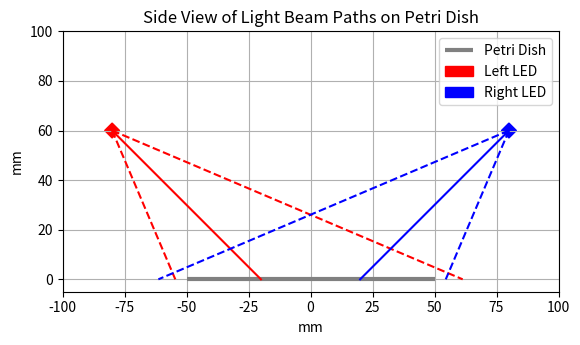

Here is the Python script that generated this plot:
import matplotlib.pyplot as plt
import numpy as np
import matplotlib.patches as patches

# Constants
radius_petri_dish = 50  # mm
distance_from_center = 80  # mm, for both lights
beam_angle_degrees = 44  # Total viewing angle of the LED
angle_of_incidence_degrees = 45  # Angle of the LED relative to the vertical
half_viewing_angle = beam_angle_degrees / 2  # Half of the total viewing angle
height_of_led = 60  # mm, height of the LED from the level of the Petri dish

# Adjusted function to ensure beams point towards the petri dish and stop at dish level, with direction consideration
def adjusted_side_view_beam_paths(x_offset, angle_of_incidence, half_view_angle, height, direction):
    angles = [
        angle_of_incidence - half_view_angle,
        angle_of_incidence,
        angle_of_incidence + half_view_angle
    ]
    endpoints = []
    for angle in angles:
        x_intercept = direction * (height / np.tan(np.radians(angle)))
        x_intercept_plus_offset = x_offset + x_intercept
        endpoints.append((x_intercept_plus_offset, 0))  # Stop at y=0, the dish level
    return endpoints

# Calculate adjusted endpoints for side view of each LED with direction
left_endpoints = adjusted_side_view_beam_paths(-distance_from_center, angle_of_incidence_degrees, half_viewing_angle, height_of_led, +1)
right_endpoints = adjusted_side_view_beam_paths(distance_from_center, angle_of_incidence_degrees, half_viewing_angle, height_of_led, -1)

# Recreate figure and axis for the corrected side view
fig, ax = plt.subplots()

# Petri dish as a horizontal line
ax.hlines(y=0, xmin=-radius_petri_dish, xmax=radius_petri_dish, colors='grey', linewidths=3, label='Petri Dish')

# Plot the beams as lines from each LED position correctly
for i, (x, y) in enumerate(left_endpoints):
    linestyle = '-' if i == 1 else '--'
    ax.plot([-distance_from_center, x], [height_of_led, y], 'r', linestyle=linestyle)  # Red for left LED
for i, (x, y) in enumerate(right_endpoints):
    linestyle = '-' if i == 1 else '--'
    ax.plot([distance_from_center, x], [height_of_led, y], 'b', linestyle=linestyle)  # Blue for right LED

# Add LED representations
led_left = patches.RegularPolygon((-distance_from_center, height_of_led), numVertices=4, radius=3, orientation=np.radians(0), color='red', label='Left LED')
led_right = patches.RegularPolygon((distance_from_center, height_of_led), numVertices=4, radius=3, orientation=np.radians(0), color='blue', label='Right LED')
ax.add_patch(led_left)
ax.add_patch(led_right)

# Setting plot properties
ax.set_xlim(-100, 100)
ax.set_ylim(-5, 100)
ax.set_aspect('equal', 'box')
ax.set_xlabel('mm')
ax.set_ylabel('mm')
ax.set_title('Side View of Light Beam Paths on Petri Dish')
ax.legend()

# Show the plot
plt.grid(True)
plt.show()
